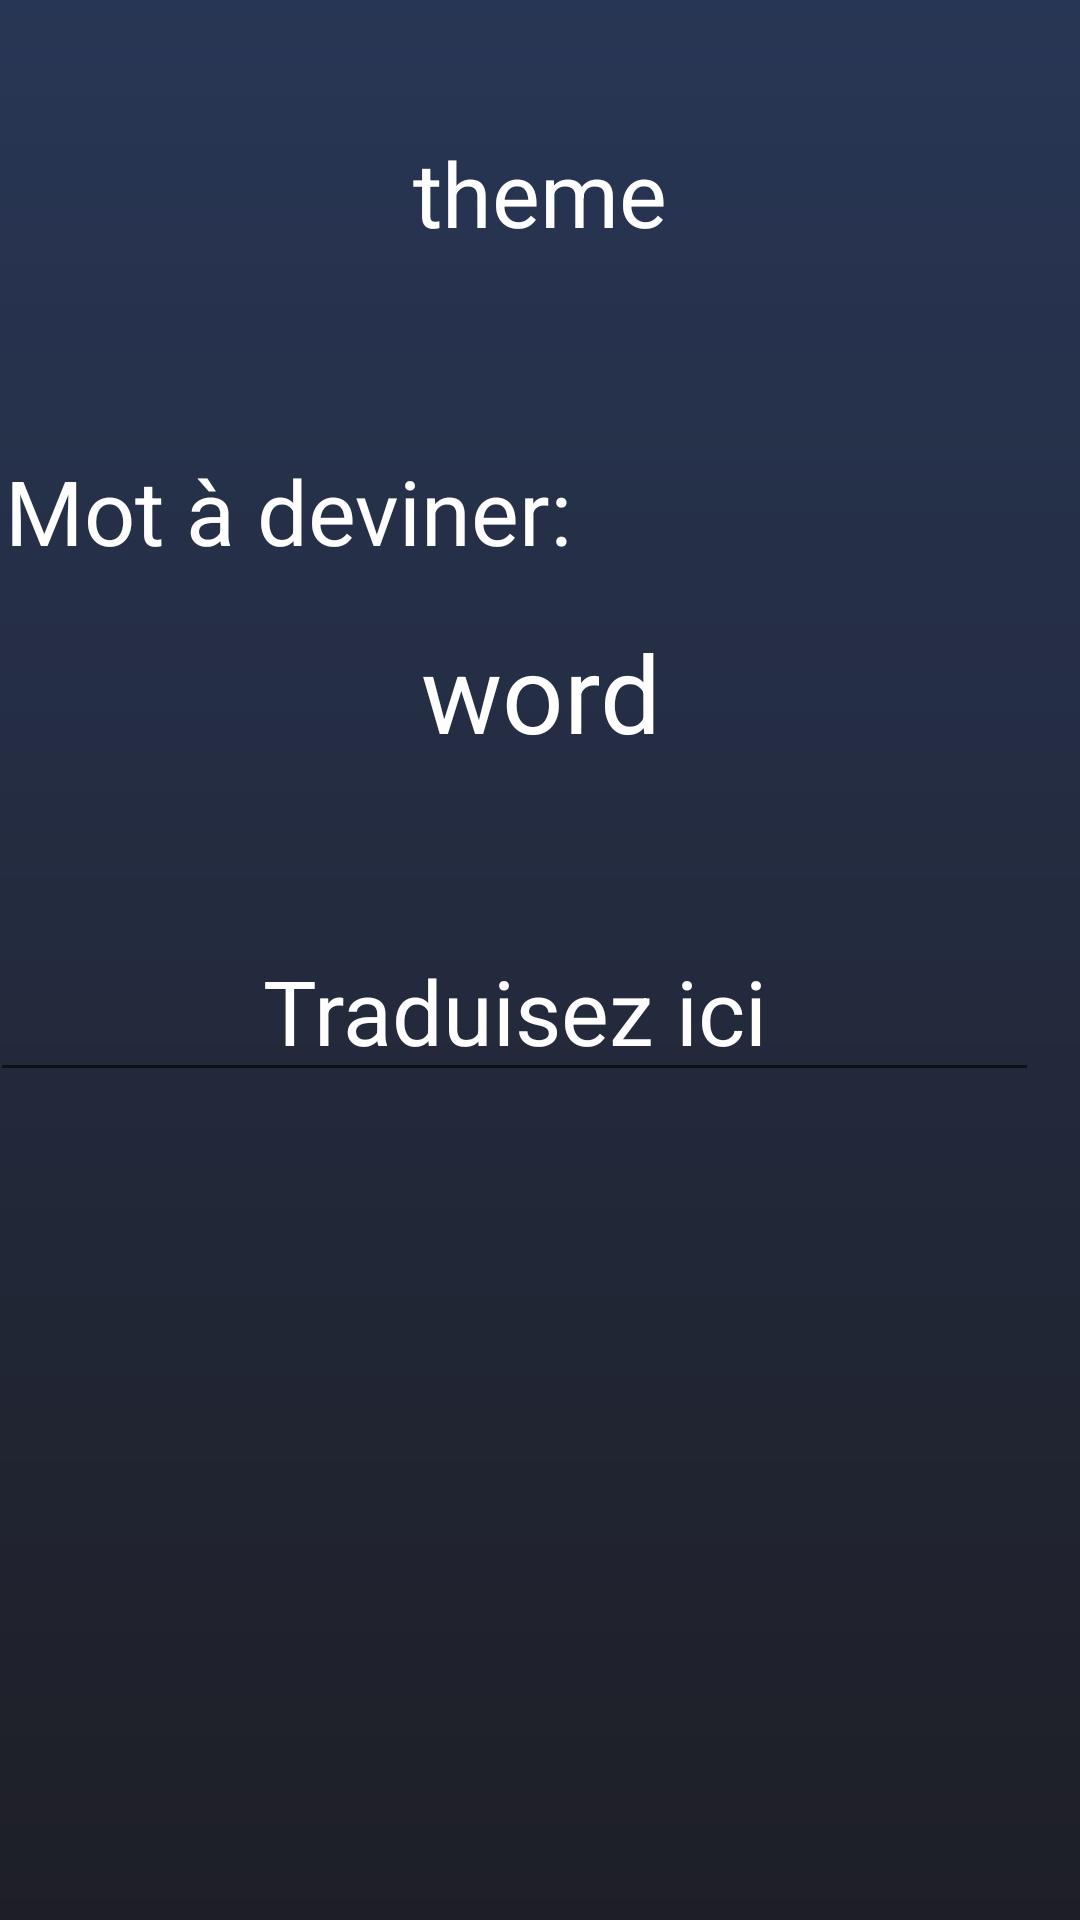

Android layout source for this screen:
<!-- AndroidManifest.xml: application theme Theme.AppCompat.Light.DarkActionBar -->
<!-- res/layout/question_other_version.xml -->
<?xml version="1.0" encoding="utf-8"?>
<android.support.constraint.ConstraintLayout xmlns:android="http://schemas.android.com/apk/res/android"
    xmlns:app="http://schemas.android.com/apk/res-auto"
    xmlns:tools="http://schemas.android.com/tools"
    android:layout_width="match_parent"
    android:layout_height="match_parent"
    android:background="@drawable/gradient">

    <TextView
        android:id="@+id/theme_questions"
        android:layout_width="wrap_content"
        android:layout_height="wrap_content"
        android:layout_marginTop="44dp"
        android:text="theme"
        android:textAlignment="center"
        android:textColor="#FFFFFF"
        android:textSize="30sp"
        app:layout_constraintEnd_toEndOf="parent"
        app:layout_constraintStart_toStartOf="parent"
        app:layout_constraintTop_toTopOf="parent" />

    <TextView
        android:id="@+id/question"
        android:layout_width="wrap_content"
        android:layout_height="wrap_content"
        android:layout_marginBottom="52dp"
        android:text="word"
        android:textColor="#FFFFFF"
        android:textSize="36sp"
        app:layout_constraintBottom_toTopOf="@+id/reponse_questions"
        app:layout_constraintEnd_toEndOf="parent"
        app:layout_constraintHorizontal_bias="0.501"
        app:layout_constraintStart_toStartOf="parent" />

    <EditText
        android:id="@+id/reponse_questions"
        android:layout_width="wrap_content"
        android:layout_height="wrap_content"
        android:layout_marginStart="32dp"
        android:layout_marginEnd="32dp"
        android:layout_marginBottom="276dp"
        android:ems="10"
        android:hint="Traduisez ici"
        android:imeOptions="actionGo"
        android:inputType="text|textEmailAddress"
        android:textAlignment="center"
        android:textColor="#FFFFFF"
        android:textColorHint="#FFFFFF"
        android:textSize="30sp"
        app:layout_constraintBottom_toBottomOf="parent"
        app:layout_constraintEnd_toEndOf="parent"
        app:layout_constraintHorizontal_bias="0.666"
        app:layout_constraintStart_toStartOf="parent" />

    <TextView
        android:id="@+id/textView6"
        android:layout_width="wrap_content"
        android:layout_height="wrap_content"
        android:layout_marginBottom="16dp"
        android:text="Mot à deviner:"
        android:textColor="#FFFFFF"
        android:textSize="30sp"
        app:layout_constraintBottom_toTopOf="@+id/question"
        app:layout_constraintEnd_toEndOf="parent"
        app:layout_constraintHorizontal_bias="0.009"
        app:layout_constraintStart_toStartOf="parent" />

</android.support.constraint.ConstraintLayout>
<!-- resources referenced by this layout -->
<resources>
  <!-- drawable gradient (drawable) -->
  <shape xmlns:android="http://schemas.android.com/apk/res/android"
      android:shape="rectangle">
      <gradient
          android:angle="90"
          android:endColor="#283655   "
          android:startColor="#1e1f26" />
  </shape>
</resources>
